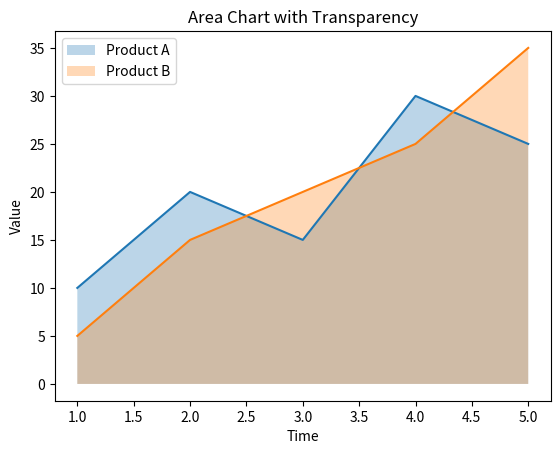

Reproduce this figure in Python.
import matplotlib.pyplot as plt

x = [1, 2, 3, 4, 5]

y1 = [10, 20, 15, 30, 25]
y2 = [5, 15, 20, 25, 35]

plt.fill_between(x, y1, alpha=0.3, label="Product A")
plt.fill_between(x, y2, alpha=0.3, label="Product B")

plt.plot(x, y1)
plt.plot(x, y2)

plt.xlabel("Time")
plt.ylabel("Value")
plt.title("Area Chart with Transparency")
plt.legend()

plt.show()
